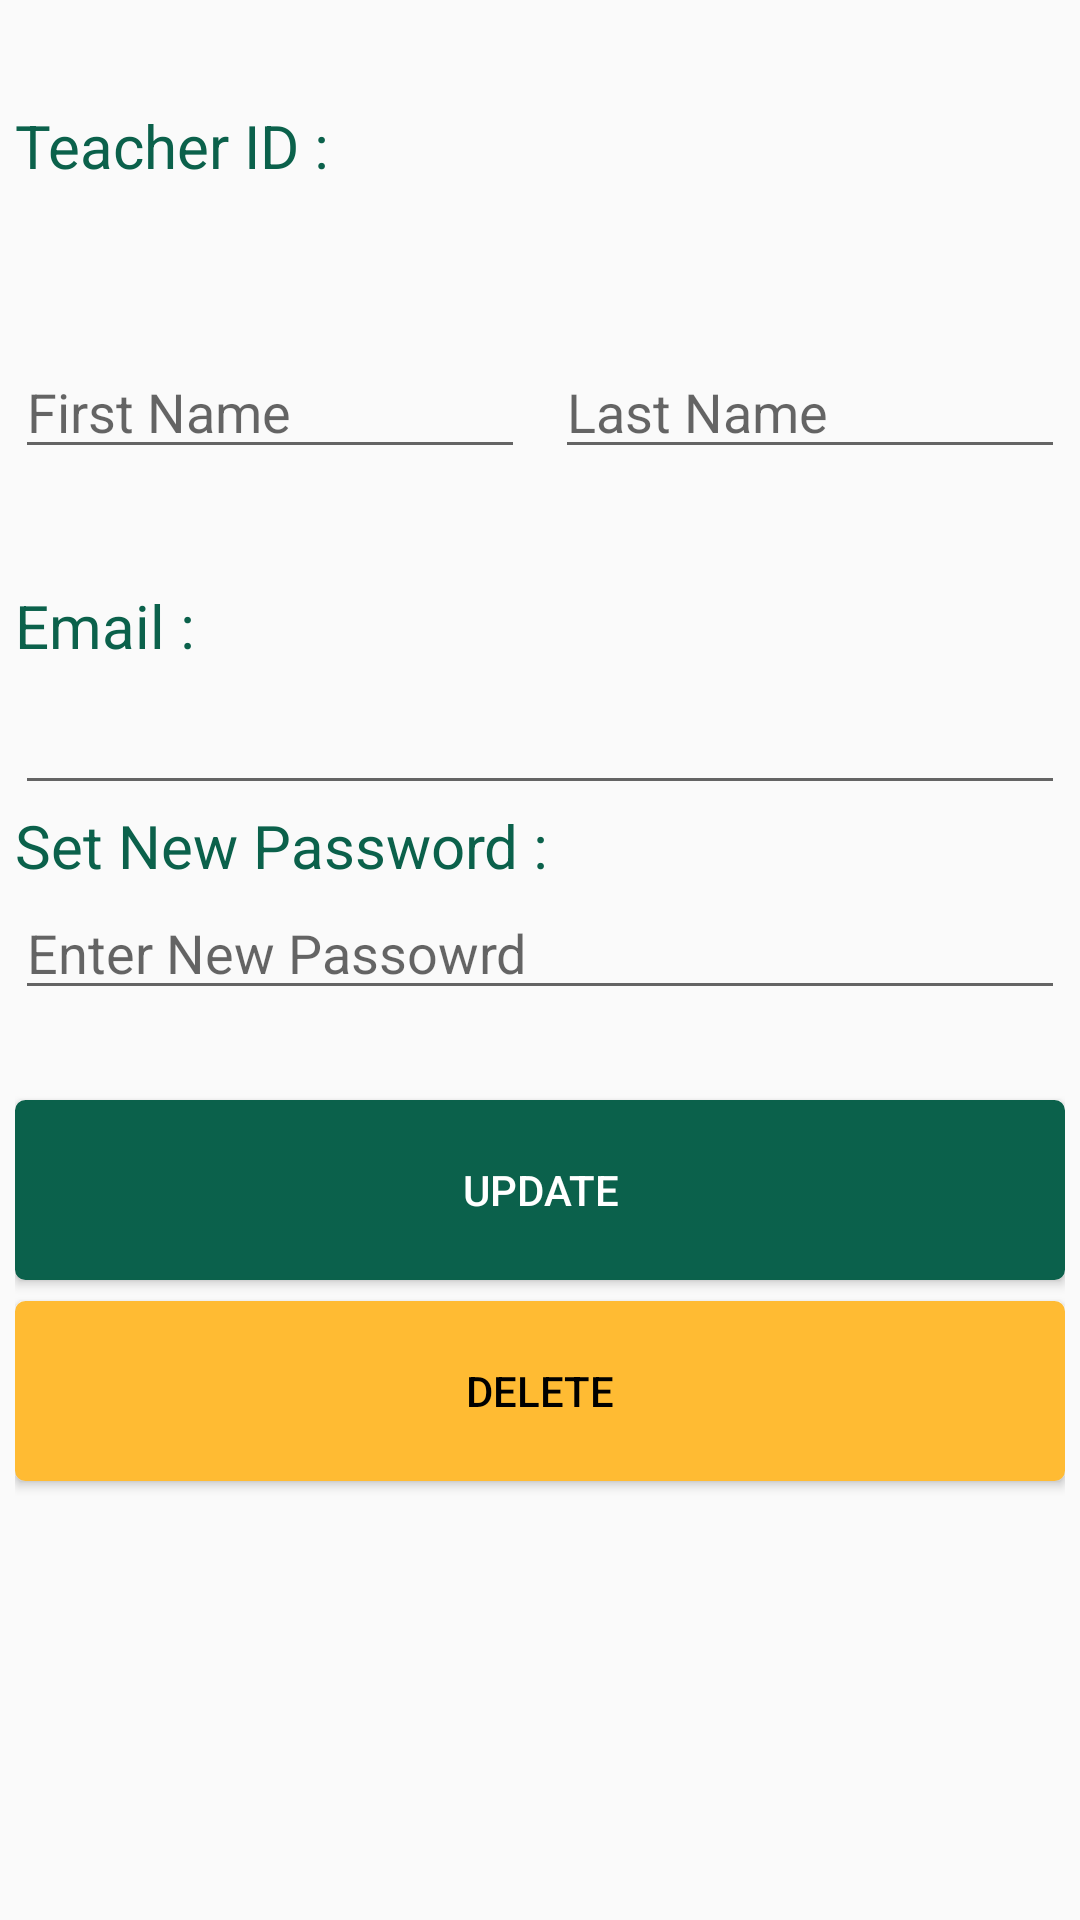

This screen was rendered from an Android layout file. Write that file and the resources it references.
<!-- AndroidManifest.xml: application theme AppTheme -->
<!-- res/layout/activity_manage__teacher.xml -->
<?xml version="1.0" encoding="utf-8"?>
<android.support.constraint.ConstraintLayout xmlns:android="http://schemas.android.com/apk/res/android"
    xmlns:app="http://schemas.android.com/apk/res-auto"
    xmlns:tools="http://schemas.android.com/tools"
    android:layout_width="match_parent"
    android:layout_height="match_parent"
    tools:context="com.example.mm_kau.smartattendance.Manage_Teacher">


    <LinearLayout
        android:layout_width="match_parent"
        android:layout_height="match_parent"
        android:orientation="vertical"
        android:padding="5dp"
        >


        <LinearLayout
            android:layout_marginTop="30dp"
            android:layout_width="match_parent"
            android:layout_height="80dp"
            android:orientation="vertical">

            <TextView
                android:id="@+id/textView"
                android:layout_width="match_parent"
                android:layout_height="wrap_content"
                android:text="Teacher ID :"
                android:textColor="#0B614B"
                android:textSize="20sp"

                />

            <TextView
                android:id="@+id/TextForViewTeacherID"
                android:layout_width="match_parent"
                android:layout_height="40dp"
                android:textColor="@android:color/black"
                android:maxLength="10"
                android:textSize="20dp" />

                />

        </LinearLayout>

        <LinearLayout
            android:layout_width="match_parent"
            android:layout_height="80dp"
            android:orientation="horizontal">

            <EditText
                android:layout_marginRight="5dp"
                android:id="@+id/editTextFor_T_Fname_manage"
                android:layout_width="wrap_content"
                android:layout_height="wrap_content"
                android:layout_weight="1"
                android:ems="10"
                android:maxLength="30"
                android:hint="First Name"
                android:inputType="textPersonName"
                />

            <EditText
                android:layout_marginLeft="5dp"
                android:id="@+id/editTextFor_T_Lname_Manage"
                android:layout_width="wrap_content"
                android:layout_height="wrap_content"
                android:layout_weight="1"
                android:ems="10"
                android:maxLength="30"
                android:hint="Last Name"
                android:inputType="textPersonName"
              />
        </LinearLayout>

        <LinearLayout

            android:layout_width="match_parent"
            android:layout_height="match_parent"
            android:orientation="vertical">

            <TextView
                android:id="@+id/textViewEm"
                android:layout_width="match_parent"
                android:layout_height="wrap_content"
                android:text="Email :"
                android:textColor="#0B614B"
                android:textSize="20sp"
                />

            <EditText
                android:layout_marginTop="5dp"
                android:id="@+id/editText_T_Email_Manage"
                android:layout_width="match_parent"
                android:layout_height="wrap_content"
                android:ems="10"
                android:hint=""
                android:maxLength="30"
                android:inputType="textEmailAddress" />

            <TextView
                android:id="@+id/textViewPm"
                android:layout_width="match_parent"
                android:layout_height="wrap_content"
                android:text="Set New Password :"
                android:textColor="#0B614B"
                android:textSize="20sp"
                />

            <EditText
                android:id="@+id/editText_T_Pass"
                android:layout_width="match_parent"
                android:layout_height="wrap_content"
                android:ems="10"
                android:hint="Enter New Passowrd"
                android:maxLength="30"
                android:inputType="textPassword" />



            <Button
                android:id="@+id/buttonOfUpdateTeacher"
                android:layout_width="match_parent"
                android:layout_height="60dp"
                android:layout_marginTop="30dp"
                android:background="@drawable/my_button"
                android:textColor="@android:color/white"
                android:text="Update" />

            <Button
                android:id="@+id/buttonOfDeleteTeacher"
                android:layout_width="match_parent"
                android:layout_height="60dp"
                android:layout_marginTop="7dp"
                android:background="@drawable/my_button_orange"
                android:textColor="@android:color/black"
                android:text="Delete" />


        </LinearLayout>



    </LinearLayout>
</android.support.constraint.ConstraintLayout>
<!-- resources referenced by this layout -->
<resources>
  <!-- drawable my_button (drawable) -->
  <?xml version="1.0" encoding="utf-8"?>
  <selector xmlns:android="http://schemas.android.com/apk/res/android" >
      <item android:state_pressed="true" >
          <shape android:shape="rectangle"  >
              <corners android:radius="3dip" />
              <stroke android:width="1dip" android:color="#0B614B" />
              <gradient android:angle="-90" android:startColor="#0B614B" android:endColor="#0B614B"  />
          </shape>
      </item>
      <item android:state_focused="true">
          <shape android:shape="rectangle"  >
              <corners android:radius="3dip" />
              <stroke android:width="1dip" android:color="#0B614B" />
              <solid android:color="#0B614B"/>
          </shape>
      </item>
      <item >
          <shape android:shape="rectangle"  >
              <corners android:radius="3dip" />
              <stroke android:width="1dip" android:color="#0B614B" />
              <gradient android:angle="-90" android:startColor="#0B614B" android:endColor="#0B614c" />
          </shape>
      </item>
  </selector>
  <!-- drawable my_button_orange (drawable) -->
  <?xml version="1.0" encoding="utf-8"?>
  <selector xmlns:android="http://schemas.android.com/apk/res/android" >
      <item android:state_pressed="true" >
          <shape android:shape="rectangle"  >
              <corners android:radius="3dip" />
              <stroke android:width="1dip" android:color="@android:color/holo_orange_light" />
              <gradient android:angle="-90" android:startColor="@android:color/holo_orange_light" android:endColor="@android:color/holo_orange_light"  />
          </shape>
      </item>
      <item android:state_focused="true">
          <shape android:shape="rectangle"  >
              <corners android:radius="3dip" />
              <stroke android:width="1dip" android:color="@android:color/holo_orange_light" />
              <solid android:color="@android:color/holo_orange_light"/>
          </shape>
      </item>
      <item >
          <shape android:shape="rectangle"  >
              <corners android:radius="3dip" />
              <stroke android:width="1dip" android:color="@android:color/holo_orange_light" />
              <gradient android:angle="-90" android:startColor="@android:color/holo_orange_light" android:endColor="@android:color/holo_orange_light" />
          </shape>
      </item>
  </selector>
  <style name="AppTheme" parent="Theme.AppCompat.Light.DarkActionBar">
          
          <item name="colorPrimary">#0B614B</item>
          <item name="colorPrimaryDark">@android:color/black</item>
          <item name="colorAccent">#0B614B</item>
      </style>
</resources>
